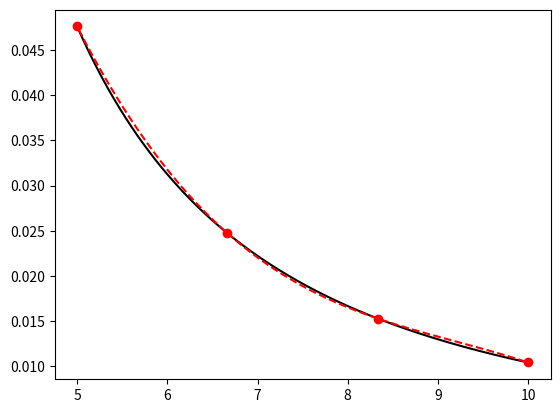

Recreate this plot in Python.
import numpy as np
import matplotlib.pyplot as plt
from sympy import symbols, diff, lambdify


def f(x) -> float:
    """Задали дробно-рациональную функцию"""
    return 1 / (x ** 2 - 4)


def diff_x(function, arg) -> float:
    """Вычисляем значение производной переданной функции по x"""
    x = symbols('x')
    result_function = diff(function, x)
    return lambdify(x, result_function)(arg)


# Задаем интервал, на котором определена ф-ция
interval = [5, 10]

# Разбиваем отрезок на 3 части (4 точки)
x_net = np.linspace(interval[0], interval[1], 4)

# Вычисляем значения на концах отрезка и в точках разбиения
y_net = f(x_net)


def lagrangian_interpolation(x_net, y_net):
    n = len(x_net)
    x = symbols('x')
    w_n = 1
    for i in range(0, n):
        w_n *= (x - x_net[i])

    g = 0
    for x_i, y_i in zip(x_net, y_net):
        diff_w_n_calculated = diff_x(w_n, x_i)
        g += y_i * (w_n / ((x - x_i) * diff_w_n_calculated))

    g_result = lambdify(x, g)
    return g_result


x_plot = np.linspace(5, 10, 300)
y_lagrange = lagrangian_interpolation(x_net, y_net)(x_plot)

plt.plot(x_plot, f(x_plot), 'k-', label='Исходная функция f(x)')
plt.plot(x_plot, y_lagrange, 'r--', label='Интерполяция (Лагранж через разделённые разности)')
plt.scatter(x_net, y_net, color='r', zorder=5, label='Узлы Лагранжа (4 шт.)')

plt.show()
